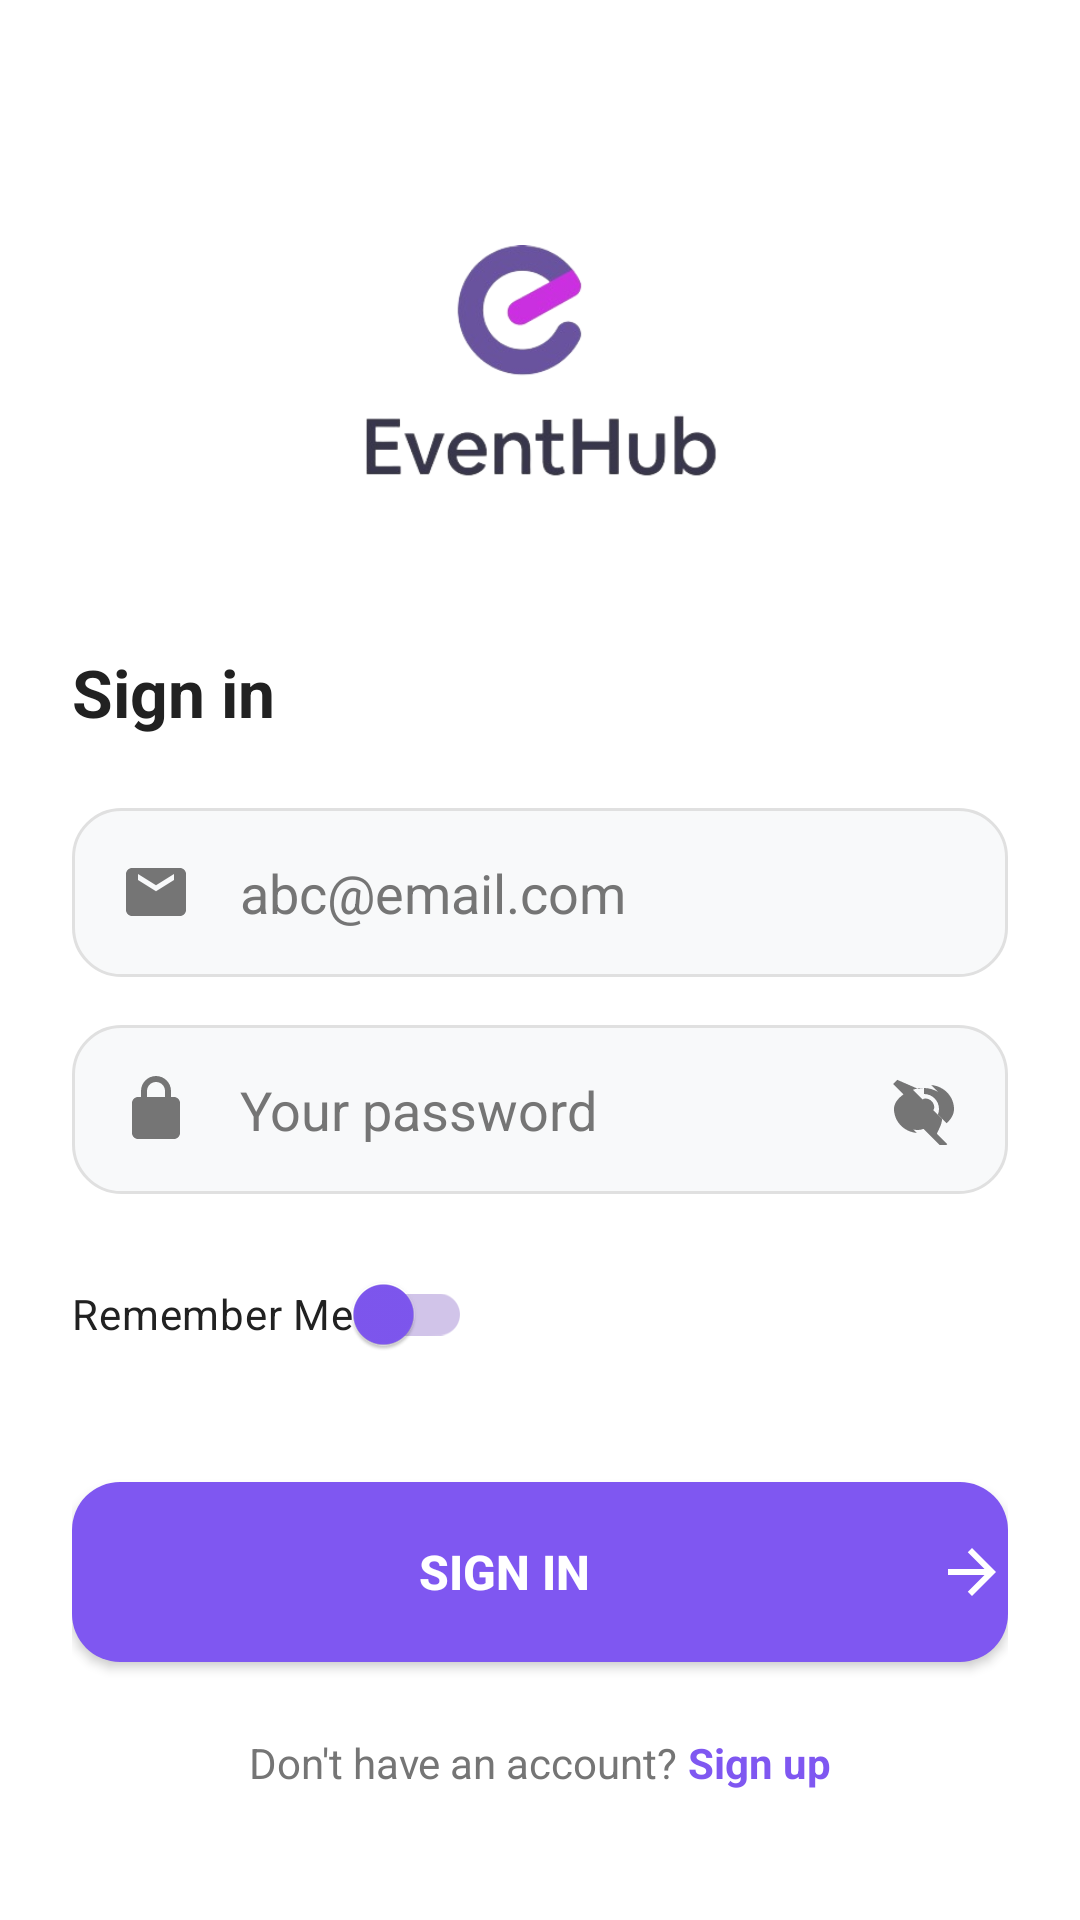

Reconstruct the res/layout file that produces this screen, plus the resources it refers to.
<!-- AndroidManifest.xml: application theme Theme.Frontend_ProfilService -->
<!-- res/layout/activity_login.xml -->
<?xml version="1.0" encoding="utf-8"?>
<androidx.constraintlayout.widget.ConstraintLayout
    xmlns:android="http://schemas.android.com/apk/res/android"
    xmlns:app="http://schemas.android.com/apk/res-auto"
    xmlns:tools="http://schemas.android.com/tools"
    android:layout_width="match_parent"
    android:layout_height="match_parent"
    android:background="@color/white"
    android:padding="24dp"
    tools:context=".LoginActivity">

    <ImageView
        android:id="@+id/ivLogo"
        android:layout_width="120dp"
        android:layout_height="120dp"
        android:layout_marginTop="40dp"
        android:src="@drawable/logo_eventhub"
        app:layout_constraintEnd_toEndOf="parent"
        app:layout_constraintStart_toStartOf="parent"
        app:layout_constraintTop_toTopOf="parent" />

    <TextView
        android:id="@+id/tvSignInTitle"
        android:layout_width="wrap_content"
        android:layout_height="wrap_content"
        android:layout_marginTop="32dp"
        android:text="Sign in"
        android:textColor="@color/text_primary"
        android:textSize="22sp"
        android:textStyle="bold"
        app:layout_constraintStart_toStartOf="parent"
        app:layout_constraintTop_toBottomOf="@+id/ivLogo" />

    <EditText
        android:id="@+id/etEmailLogin"
        android:layout_width="0dp"
        android:layout_height="wrap_content"
        android:layout_marginTop="24dp"
        android:background="@drawable/bg_edit_text_rounded"
        android:drawableStart="@drawable/ic_email"
        android:drawablePadding="16dp"
        android:hint="abc@email.com"
        android:inputType="textEmailAddress"
        android:padding="16dp"
        android:textColor="@color/text_primary"
        android:textColorHint="@color/text_secondary"
        app:layout_constraintEnd_toEndOf="parent"
        app:layout_constraintStart_toStartOf="parent"
        app:layout_constraintTop_toBottomOf="@+id/tvSignInTitle" />

    <EditText
        android:id="@+id/etPasswordLogin"
        android:layout_width="0dp"
        android:layout_height="wrap_content"
        android:layout_marginTop="16dp"
        android:background="@drawable/bg_edit_text_rounded"
        android:drawableStart="@drawable/ic_lock"
        android:drawableEnd="@drawable/ic_visibility_off"
        android:drawablePadding="16dp"
        android:hint="Your password"
        android:inputType="textPassword"
        android:padding="16dp"
        android:textColor="@color/text_primary"
        android:textColorHint="@color/text_secondary"
        app:layout_constraintEnd_toEndOf="parent"
        app:layout_constraintStart_toStartOf="parent"
        app:layout_constraintTop_toBottomOf="@+id/etEmailLogin" />

    <androidx.appcompat.widget.SwitchCompat
        android:id="@+id/switchRememberMe"
        android:layout_width="wrap_content"
        android:layout_height="wrap_content"
        android:layout_marginTop="16dp"
        android:text="Remember Me"
        android:textColor="@color/text_primary"
        app:layout_constraintStart_toStartOf="parent"
        app:layout_constraintTop_toBottomOf="@+id/etPasswordLogin"
        app:thumbTint="@color/eventhub_purple"
        app:trackTint="#D1C4E9" />

    <Button
        android:id="@+id/btnLogin"
        android:layout_width="0dp"
        android:layout_height="60dp"
        android:layout_marginTop="32dp"
        android:background="@drawable/bg_button_purple_rounded"
        android:drawableEnd="@drawable/ic_arrow_forward"
        android:drawableTint="@color/white"
        android:elevation="4dp"
        android:text="SIGN IN"
        android:textColor="@color/white"
        android:textSize="16sp"
        android:textStyle="bold"
        app:backgroundTint="@null"
        app:layout_constraintEnd_toEndOf="parent"
        app:layout_constraintStart_toStartOf="parent"
        app:layout_constraintTop_toBottomOf="@+id/switchRememberMe" />

    <LinearLayout
        android:layout_width="wrap_content"
        android:layout_height="wrap_content"
        android:orientation="horizontal"
        android:layout_marginTop="24dp"
        app:layout_constraintTop_toBottomOf="@+id/btnLogin"
        app:layout_constraintEnd_toEndOf="parent"
        app:layout_constraintStart_toStartOf="parent">

        <TextView
            android:layout_width="wrap_content"
            android:layout_height="wrap_content"
            android:text="Don't have an account? "
            android:textColor="@color/text_secondary" />

        <TextView
            android:id="@+id/tvGoToRegister"
            android:layout_width="wrap_content"
            android:layout_height="wrap_content"
            android:text="Sign up"
            android:textColor="@color/eventhub_purple"
            android:textStyle="bold" />
    </LinearLayout>

</androidx.constraintlayout.widget.ConstraintLayout>
<!-- resources referenced by this layout -->
<resources>
  <color name="eventhub_purple">#7F57F1</color>
  <color name="text_primary">#212121</color>
  <color name="text_secondary">#757575</color>
  <color name="white">#FFFFFFFF</color>
  <!-- drawable bg_button_purple_rounded (drawable) -->
  <?xml version="1.0" encoding="utf-8"?>
  <shape xmlns:android="http://schemas.android.com/apk/res/android">
      <solid android:color="@color/eventhub_purple" />
      <corners android:radius="16dp" />
  </shape>
  <!-- drawable bg_edit_text_rounded (drawable) -->
  <?xml version="1.0" encoding="utf-8"?>
  <shape xmlns:android="http://schemas.android.com/apk/res/android">
      <solid android:color="@color/input_background" />
      <corners android:radius="16dp" />
      <stroke
          android:width="1dp"
          android:color="@color/input_border" />
      <padding
          android:bottom="12dp"
          android:left="16dp"
          android:right="16dp"
          android:top="12dp" />
  </shape>
  <!-- drawable ic_arrow_forward (drawable) -->
  <vector xmlns:android="http://schemas.android.com/apk/res/android"
      android:width="24dp"
      android:height="24dp"
      android:viewportWidth="24"
      android:viewportHeight="24"
      android:tint="#FFFFFF">
      <path
          android:fillColor="@android:color/white"
          android:pathData="M12,4l-1.41,1.41L16.17,11H4v2h12.17l-5.58,5.59L12,20l8,-8z"/>
  </vector>
  <!-- drawable ic_email (drawable) -->
  <vector xmlns:android="http://schemas.android.com/apk/res/android"
      android:width="24dp"
      android:height="24dp"
      android:viewportWidth="24"
      android:viewportHeight="24"
      android:tint="#757575">
      <path
          android:fillColor="@android:color/white"
          android:pathData="M20,4H4C2.9,4 2,4.9 2,6V18C2,19.1 2.9,20 4,20H20C21.1,20 22,19.1 22,18V6C22,4.9 21.1,4 20,4ZM18,8L12,11.75L6,8V6L12,9.75L18,6V8Z"/>
  </vector>
  <!-- drawable ic_lock (drawable) -->
  <vector xmlns:android="http://schemas.android.com/apk/res/android"
      android:width="24dp"
      android:height="24dp"
      android:viewportWidth="24"
      android:viewportHeight="24"
      android:tint="#757575">
      <path
          android:fillColor="@android:color/white"
          android:pathData="M18,8H17V6c0,-2.76 -2.24,-5 -5,-5S7,3.24 7,6v2H6c-1.1,0 -2,0.9 -2,2v10c0,1.1 0.9,2 2,2h12c1.1,0 2,-0.9 2,-2V10C20,8.9 19.1,8 18,8zM9,6c0,-1.66 1.34,-3 3,-3s3,1.34 3,3v2H9V6z"/>
  </vector>
  <!-- drawable ic_visibility_off (drawable) -->
  <vector xmlns:android="http://schemas.android.com/apk/res/android"
      android:width="24dp"
      android:height="24dp"
      android:viewportWidth="24"
      android:viewportHeight="24"
      android:tint="#757575">
      <path
          android:fillColor="@android:color/white"
          android:pathData="M12,7c2.76,0 5,2.24 5,5 0,0.65 -0.13,1.26 -0.36,1.82l2.92,2.92C21.06,15.33 22,13.77 22,12c0,-4.17 -3.34,-7.63 -7.59,-7.98l2.25,2.25C15.11,5.47 13.62,5 12,5c-0.65,0 -1.26,0.13 -1.82,0.36L3.1,2.28 1.69,3.69l3.44,3.44C3.06,8.67 2,10.23 2,12c0,4.17 3.34,7.63 7.59,7.98l-2.25,-2.25C6.89,18.53 8.38,19 10,19c0.65,0 1.26,-0.13 1.82,-0.36l6.49,6.49 1.41,-1.41 -3.44,-3.44C16.94,18.67 18,17.11 18,15.33l-2.92,-2.92C15.31,12.11 15.42,11.82 15.42,11.5c0,-1.66 -1.34,-3 -3,-3c-0.32,0 -0.61,0.11 -0.89,0.31L8.31,5.59C9.4,5.21 10.6,5 12,5z"/>
  </vector>
  <!-- drawable logo_eventhub: png bitmap (drawable, 44740 bytes) -->
  <style name="Theme.Frontend_ProfilService" parent="Base.Theme.Frontend_ProfilService" />
  <color name="input_background">#F8F9FA</color>
  <color name="input_border">#E0E0E0</color>
  <style name="Base.Theme.Frontend_ProfilService" parent="Theme.Material3.DayNight.NoActionBar">
          
          
      </style>
</resources>
